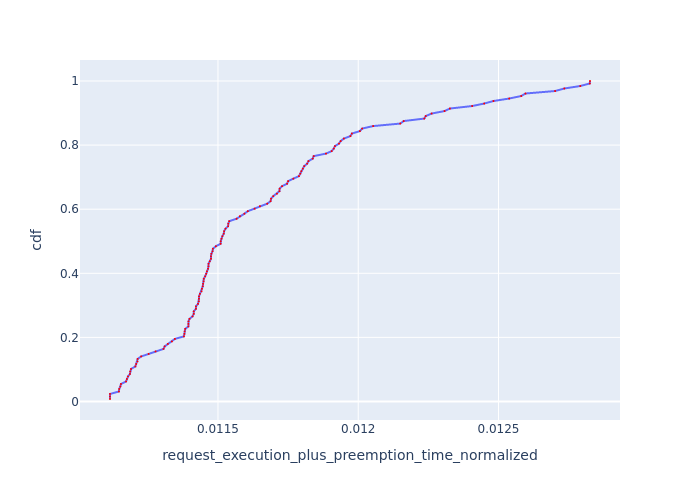

The data file committed next to this chart (first rows):
, Request Id, request_execution_plus_preemption_time_n…, cdf
31, 31, 0.01112, 0.007812
96, 96, 0.01112, 0.01562
97, 97, 0.01112, 0.02344
29, 29, 0.01115, 0.03125
84, 84, 0.01115, 0.03906
127, 127, 0.01115, 0.04688
36, 36, 0.01115, 0.05469
32, 32, 0.01117, 0.0625
63, 63, 0.01118, 0.07031
62, 62, 0.01118, 0.07812
22, 22, 0.01119, 0.08594
75, 75, 0.01119, 0.09375
74, 74, 0.01119, 0.1016
113, 113, 0.01121, 0.1094
85, 85, 0.01121, 0.1172
93, 94, 0.01121, 0.125
23, 23, 0.01121, 0.1328
58, 58, 0.01123, 0.1406
95, 95, 0.01125, 0.1484
108, 108, 0.01128, 0.1562
59, 59, 0.01131, 0.1641
4, 4, 0.01131, 0.1719
107, 107, 0.01132, 0.1797
37, 37, 0.01134, 0.1875
81, 81, 0.01135, 0.1953
34, 34, 0.01138, 0.2031
51, 51, 0.01138, 0.2109
71, 71, 0.01138, 0.2188
109, 109, 0.01138, 0.2266
53, 53, 0.01139, 0.2344
98, 98, 0.01139, 0.2422
61, 61, 0.0114, 0.25
60, 60, 0.0114, 0.2578
72, 72, 0.01141, 0.2656
99, 99, 0.01141, 0.2734
33, 33, 0.01141, 0.2812
114, 114, 0.01142, 0.2891
110, 110, 0.01142, 0.2969
83, 83, 0.01143, 0.3047
52, 52, 0.01143, 0.3125
126, 126, 0.01143, 0.3203
30, 30, 0.01143, 0.3281
0, 1, 0.01144, 0.3359
116, 116, 0.01144, 0.3438
100, 100, 0.01144, 0.3516
18, 18, 0.01145, 0.3594
69, 69, 0.01145, 0.3672
73, 73, 0.01145, 0.375
25, 25, 0.01145, 0.3828
35, 35, 0.01145, 0.3906
120, 120, 0.01146, 0.3984
19, 19, 0.01146, 0.4062
112, 112, 0.01146, 0.4141
21, 21, 0.01147, 0.4219
118, 118, 0.01147, 0.4297
111, 111, 0.01147, 0.4375
70, 70, 0.01148, 0.4453
20, 20, 0.01148, 0.4531
101, 101, 0.01148, 0.4609
3, 3, 0.01148, 0.4688
... 68 more rows
